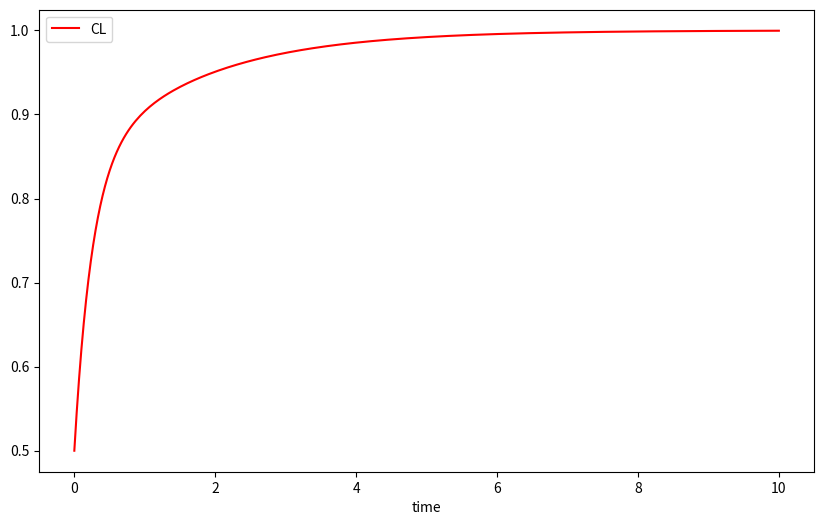

This chart was generated by the following Python code:
'''
@author: salvatore maraniello
@date: 23 May 2017
@brief: Analytical solutions for 2D aerofoil based on thin plates theory

References:
[1] Simpson, R.J.S., Palacios, R. & Murua, J., 2013. Induced-Drag 
	Calculations in the Unsteady Vortex Lattice Method. AIAA Journal, 51(7), 
	pp.1775–1779.
[2] Gulcat, U., 2009. Propulsive Force of a Flexible Flapping Thin Airfoil. 
	Journal of Aircraft, 46(2), pp.465–473.
'''

import numpy as np
import scipy.special as scsp

# imaginary variable
j=1.0j


def theo_fun(k):
	'''Returns Theodorsen function at a reduced frequency k'''

	H1=scsp.hankel2(1,k)
	H0=scsp.hankel2(0,k)

	C=H1/(H1+j*H0)
	
	return C


def qs_derivs(x_ea_perc,x_fh_perc):
	'''
	Provides quasi-steady aerodynamic lift and moment coefficients derivatives
	Ref. Palacios and Cesnik, Chap 3.

	x_ea_perc: position of axis of rotation in percentage of chord (measured 
	from LE)
	x_fc_perc: position of flap axis of rotation in percentage of chord 
	(measured from LE)
	'''

	# parameters
	nu_ea=2.0*x_ea_perc-1.0
	nu_fh=2.0*x_fh_perc-1.0
	th=np.arccos(-nu_fh)

	# pitch/pitch rate related quantities
	CLa=2.*np.pi 				# ok
	CLda=np.pi*(1.-2.*nu_ea)	
	CMda=-0.25*np.pi

	# flap related quantities
	CLb=2.*(np.pi-th+np.sin(th))
	CLdb=(0.5-nu_fh)*2.*(np.pi-th)+(2.-nu_fh)*np.sin(th)
	CMb=-0.5*(1+nu_fh)*np.sin(th)
	CMdb=-.25*(np.pi-th+2./3.*np.sin(th)*(0.5-nu_fh)*(2.+nu_fh))

	return CLa,CLda,CLb,CLdb,CMda,CMb,CMdb



def nc_derivs(x_ea_perc,x_fh_perc):
	'''
	Provides non-circulatory aerodynamic lift and moment coefficients derivatives
	Ref. Palacios and Cesnik, Chap 3.

	x_ea_perc: position of axis of rotation in percentage of chord (measured 
	from LE)
	x_fc_perc: position of flap axis of rotation in percentage of chord 
	(measured from LE)
	'''

	# parameters
	nu_ea=2.0*x_ea_perc-1.0
	nu_fh=2.0*x_fh_perc-1.0
	th=np.arccos(-nu_fh)

	# pitch/pitch rate related quantities
	CLda=np.pi 					# ok
	CLdda=-np.pi*nu_ea
	CMda=-.25*np.pi
	CMdda=-0.25*np.pi*(0.25-nu_ea)

	# flap related quantities
	CLdb=np.pi-th-nu_fh*np.sin(th)
	CLddb=-nu_fh*(np.pi-th)+1./3.*(2.+nu_fh**2)*np.sin(th)
	CMdb=-0.25*( np.pi-th+(2./3.-nu_fh-2./3.*nu_fh**2)*np.sin(th) )
	CMddb=-0.25*( (0.25-nu_fh)*(np.pi-th) + \
		             (2./3.-5./12.*nu_fh+nu_fh**2/3. + nu_fh**3/6.)*np.sin(th) )

	return CLda,CLdda,CLdb,CLddb,CMda,CMdda,CMdb,CMddb



def theo_CL_freq_resp(k,x_ea_perc,x_fh_perc):
	'''
	Frequency response of lift coefficient according Theodorsen's theory.

	The output is a 3 elements array containing the CL frequency response w.r.t.
	to pitch, plunge and flap motion, respectively. Sign conventions are as
	follows:
	plunge: positive when moving upward

	x_ea_perc: position of axis of rotation in percentage of chord (measured 
	from LE)
	x_fc_perc: position of flap axis of rotation in percentage of chord 
	(measured from LE)

	@warning: this function uses different input/output w.r.t. theo_lift
	'''

	df,ddf=j*k,-k**2

	# get quasi-steady derivatives
	CLa_qs,CLda_qs,CLb_qs,CLdb_qs,void,void,void=qs_derivs(x_ea_perc,x_fh_perc)

	# quasi-steady lift
	CLqs=np.array([
		CLa_qs + CLda_qs*df,
		CLa_qs*df,
		CLb_qs + CLdb_qs*df,
		])

	# get non-circulatory derivatives
	CLda_nc,CLdda_nc,CLdb_nc,CLddb_nc,void,void,void,void\
                                                 =nc_derivs(x_ea_perc,x_fh_perc)

	# unsteady lift
	df,ddf=j*k,-k**2
	CLun=np.array([
		CLda_nc*df+CLdda_nc*ddf,
		CLda_nc*ddf,
		CLdb_nc*df+CLddb_nc*ddf
		])

	### Total response
	Y=theo_fun(k)*CLqs+CLun

	# sign convention update
	Y[1]=-Y[1] # plunge dof positive upward

	return Y



def theo_CM_freq_resp(k,x_ea_perc,x_fh_perc):
	'''
	Frequency response of moment coefficient according Theodorsen's theory.

	The output is a 3 elements array containing the CL frequency response w.r.t.
	to pitch, plunge and flap motion, respectively.
	'''

	df,ddf=j*k,-k**2

	# get quasi-steady derivatives
	void,void,void,void,CMda_qs,CMb_qs,CMdb_qs=qs_derivs(x_ea_perc,x_fh_perc)

	# quasi-steady lift
	CMqs=np.array([
		CMda_qs*df,
		0.0*k,
		CMb_qs+CMdb_qs*df,
		])

	# get non-circulatory coefficients
	void,void,void,void,CMda_nc,CMdda_nc,CMdb_nc,CMddb_nc=\
												  nc_derivs(x_ea_perc,x_fh_perc)

	# unsteady lift
	CMun=np.array([
		CMda_nc*df+CMdda_nc*ddf,
		CMda_nc*ddf,
		CMdb_nc*df+CMddb_nc*ddf
		])

	### Total response
	Y=CMqs+CMun

	# sign convention update
	Y[1]=-Y[1]

	return Y


def theo_lift(w,A,H,c,rhoinf,uinf,x12):
	'''
	Theodorsen's solution for lift of aerofoil undergoing sinusoidal motion:
		w: frequency (rad/sec) of oscillation
		A: amplitude of angle of attack change
		H: amplitude of plunge motion
		c: aerofoil chord
		rhoinf: flow density
		uinf: flow speed
		x12: distance of elastic axis from mid-point of aerofoil (positive if 
		    the elastic axis is ahead)

	Time histories are built assuming 
		a(t)=+/- A cos(w t) ??? not verified
		h(t)=-H cos(w t)
	'''

	# reduced frequency
	k=0.5*w*c/uinf

	# compute theodorsen's function
	Ctheo=theo_fun(k)

	# Lift: circulatory
	Lcirc=np.pi*rhoinf*uinf*c*Ctheo*( (uinf+w*j*(0.25*c+x12))*A +w*H*j)
	Lmass=0.25*np.pi*rhoinf*c**2*( (j*w*uinf-x12*w**2)*A -H*w**2 )
	Ltot=Lcirc+Lmass

	return Ltot, Lcirc, Lmass


def garrick_drag_plunge(w,H,c,rhoinf,uinf,time):
	'''
	Returns Garrick solution for drag coefficient at a specific time.
	Ref.[1], eq.(8) (see also eq.(1) and (2)) or Ref[2], eq.(2)
	The aerofoil vertical motion is assumed to be:
		h(t)=-H*cos(wt)
	The Cd is such that:
		Cd>0: drag
		Cd<0: suction
	'''

	b=0.5*c
	k=b*w/uinf
	Hast=H/b
	s=uinf*time/b

	# compute theodorsen's function
	Ctheo=theo_fun(k)

	Cd=-2.*np.pi*k**2 *Hast**2 *(
	                          Ctheo.imag*np.cos(k*s)+Ctheo.real*np.sin(k*s) )**2

	return Cd


def garrick_drag_pitch(w,A,c,rhoinf,uinf,x12,time):
	'''
	Returns Garrick solution for drag coefficient at a specific time.
	Ref.[1], eq.(9), (10) and (11)
	The aerofoil pitching motion is assumed to be:
		a(t)=A*sin(wt)=A*sin(ks)
	The Cd is such that:
		Cd>0: drag
		Cd<0: suction
	'''

	x12=x12/c
	b=0.5*c
	k=b*w/uinf
	s=uinf*time/b

	# compute theodorsen's function
	Ctheo=theo_fun(k)
	F,G=Ctheo.real,Ctheo.imag
	sks,cks=np.sin(k*s),np.cos(k*s)

	# angle of attack
	a=A*sks

	# lift term
	Cl=np.pi*A* ( k*cks 
		        + x12*k**2*sks 
		        + 2.*F*( sks+(0.5-x12)*k*cks ) 
		        + 2.*G*( cks-(0.5-x12)*k*sks ) )

	# suction force
	Y1=2.*(F-k*G*(0.5-x12))
	Y2=2.*(G-k*F*(0.5-x12))-k
	Cs=0.5*np.pi*A**2 * (Y1*sks+Y2*cks)**2

	Cd=a*Cl-Cs

	return Cd


def sears_fun(kg):
	'''
	Produces Sears function
	'''

	S12= 2./np.pi/kg/(scsp.hankel1(0,kg)+1.j*scsp.hankel1(1,kg))
	S=np.exp(-1.j*kg)*S12.conj()

	return S


def sears_lift_sin_gust(w0,L,Uinf,chord,tv):
	'''
	Returns the lift coefficient for a sinusoidal gust (see set_gust.sin) as
	the imaginary part of the CL complex function defined below. The input gust
	must be the imaginary part of
		wgust = w0*np.exp(1.0j*C*(Ux*S.time[tt] - xcoord) )
	with:
		C=2.*np.pi/L
	and xcoord=0 at the aerofoil half-chord.
	'''

	# reduced frequency
	kg=np.pi*chord/L
	# Theo's funciton
	Ctheo=theo_fun(kg)
	# Sear's function
	J0,J1=scsp.j0(kg),scsp.j1(kg)
	S= (J0-1.0j*J1)*Ctheo + 1.0j*J1

	phase=np.angle(S)
	CL=2.*np.pi*w0/Uinf * np.abs(S) * np.sin(2.*np.pi*Uinf/L*tv + phase)

	return CL


def sears_CL_freq_resp(k):
	'''
	Frequency response of lift coefficient according Sear's solution.
	Ref. Palacios and Cesnik, Chap.3
	'''

	# hanckel functions
	H1=scsp.hankel1(1,k)
	H0=scsp.hankel1(0,k)

	# Sear's function
	S12star=2./( np.pi*k*(H0+1.j*H1) )
	S0=np.exp(-1.0j*k)*S12star.conj(S12star)
	
	# CL frequency response
	CL=2.*np.pi*S0

	return CL



def wagner_imp_start(aeff,Uinf,chord,tv):
	'''
	Lift coefficient resulting from impulsive start solution. 
	'''

	sv=2.0*Uinf/chord*tv
	fiv=1.0-0.165*np.exp(-0.0455*sv)-0.335*np.exp(-0.3*sv)
	CLv=2.*np.pi*aeff*fiv

	return CLv



if __name__=='__main__':
	

	import matplotlib.pyplot as plt
	kv=np.linspace(0.001,50,1001)

	### test Sear's function
	sv=sears_fun(kv)
	plt.plot(kv,sv.real,'-')
	plt.plot(kv,sv.imag,'--')
	plt.show()

	CL=theo_CL_freq_resp(kv,0.25,0.8)

	kv=np.linspace(0.001,2.0,101)
	# data for dimensional analysis
	b=1.3
	U=15.0
	H=0.3
	A=5.0*np.pi/180.
	rho=1.225
	tref=b/U

	### plunge frequency response
	Ltheo=-theo_lift(kv/tref,0,H,2.*b,rho,U,0.0)[0]
	Fref=b*rho*U**2
	CLfreq=Ltheo/Fref/(H/b)

	Yfreq=theo_CL_freq_resp(kv,x_ea_perc=1.0,x_fh_perc=0.9)
	CLfreq02=Yfreq[1]
	Er=np.max(np.abs(CLfreq-CLfreq02))
	print('Max error for CL plunge freq response: %.2e' %Er)
	
	# moments
	Yfreq=theo_CM_freq_resp(kv,x_ea_perc=1.0,x_fh_perc=0.9)
	CMfreq=Yfreq[1] # plunge motion
	CMfreq_vel=1.j/kv*CMfreq
	CMmag_vel,CMph_vel=np.abs(CMfreq_vel),np.angle(CMfreq_vel,deg=True)

	fig=plt.figure('Momentum coefficient frequency response')
	ax=fig.add_subplot(121)	
	ax.plot(kv,CMmag_vel,'k',label='magnitude')
	ax.legend()
	ax=fig.add_subplot(122)
	ax.plot(kv,CMph_vel,'r',label='phase')
	ax.legend()
	plt.show()

	### pitching frequency response
	Yfreq=theo_CL_freq_resp(kv,x_ea_perc=.5,x_fh_perc=0.9)
	CLfreq02=Yfreq[0]

	### geometry
	c=3.#m
	b=0.5*c

	### motion
	ktarget=1.
	H=0.02*b #m Ref.[1]
	A=1.*np.pi/180.#rad - Ref.[1]
	x12=-0.5*c
	f0=5.#Hz
	w0=2.*np.pi*f0 #rad/s

	uinf=b*w0/ktarget
	rhoinf=1.225 #kg/m3
	qinf=0.5*c*rhoinf*uinf**2
	#C=theo_fun(k=ktarget)
	#L=theo_lift(w0,A,H,c,rhoinf,uinf,x12)


	##### Plunge Induced drag
	Ncicles=5
	tv=np.linspace(0.,2.*np.pi*Ncicles/w0,200*Ncicles+1)
	Cdv=garrick_drag_plunge(w0,H,c,rhoinf,uinf,tv)
	hv=-H*np.cos(w0*tv)
	dhv=w0*H*np.sin(w0*tv)
	aeffv=np.arctan(-dhv/uinf)
	# fig = plt.figure('Induced drag - plunge motion',(10,6))
	# ax=fig.add_subplot(111)
	# ax.plot(tv,hv/c,'r',label=r'h/c')
	# ax.plot(tv,Cdv,'k',label=r'Induced Drag')
	# ax.legend()
	# plt.show()
	fig = plt.figure('Plunge motion - Phase vs kinematics',(10,6))
	ax=fig.add_subplot(111)
	#ax.plot(aeffv,hv/c,'r',label=r'h/c')
	ax.plot(180./np.pi*aeffv,Cdv,'k',label=r'Induced Drag')
	ax.set_xlabel('deg')
	ax.legend()
	plt.close()


	##### Pitching Induced drag
	Ncicles=5
	tv=np.linspace(0.,2.*np.pi*Ncicles/w0,200*Ncicles+1)
	Cdv=garrick_drag_pitch(w0,A,c,rhoinf,uinf,x12,tv)
	aeffv=A*np.sin(w0*tv)
	fig = plt.figure('Pitch motion - Phase vs kinematics',(10,6))
	ax=fig.add_subplot(111)
	#ax.plot(aeffv,hv/c,'r',label=r'h/c')
	ax.plot(180./np.pi*aeffv,Cdv,'k',label=r'Induced Drag')
	ax.set_xlabel('deg')
	ax.legend()



	##### Sear's solution test
	L=.5*c
	w0=0.3
	uinf=6.0

	# gust profile at LE
	tv=np.linspace(0.,2.,300)
	C=2.*np.pi/L
	wgustLE = w0*np.sin( C*uinf*tv )
	CLv = sears_lift_sin_gust(w0,L,uinf,c,tv)

	fig = plt.figure('Gust response',(10,6))
	ax=fig.add_subplot(111)
	ax.plot(tv,wgustLE,'k',label=r'vertical gust velocity at LE [m/s]')
	ax.plot(tv,CLv,'r',label=r'CL')
	ax.set_xlabel('time')
	ax.legend()
	#plt.show()
	plt.close('all')


	##### Wagner impulsive start
	uinf=20.0
	chord=3.0
	aeff=2.0*np.pi/180.
	tv=np.linspace(0.,10.,300)

	CLv=wagner_imp_start(aeff,uinf,chord,tv)
	CLv_inf=wagner_imp_start(aeff,uinf,chord,1e3*tv[-1])

	fig = plt.figure('Impulsive start',(10,6))
	ax=fig.add_subplot(111)
	ax.plot(tv,CLv/CLv_inf,'r',label=r'CL')
	ax.set_xlabel('time')
	ax.legend()
	plt.show()










